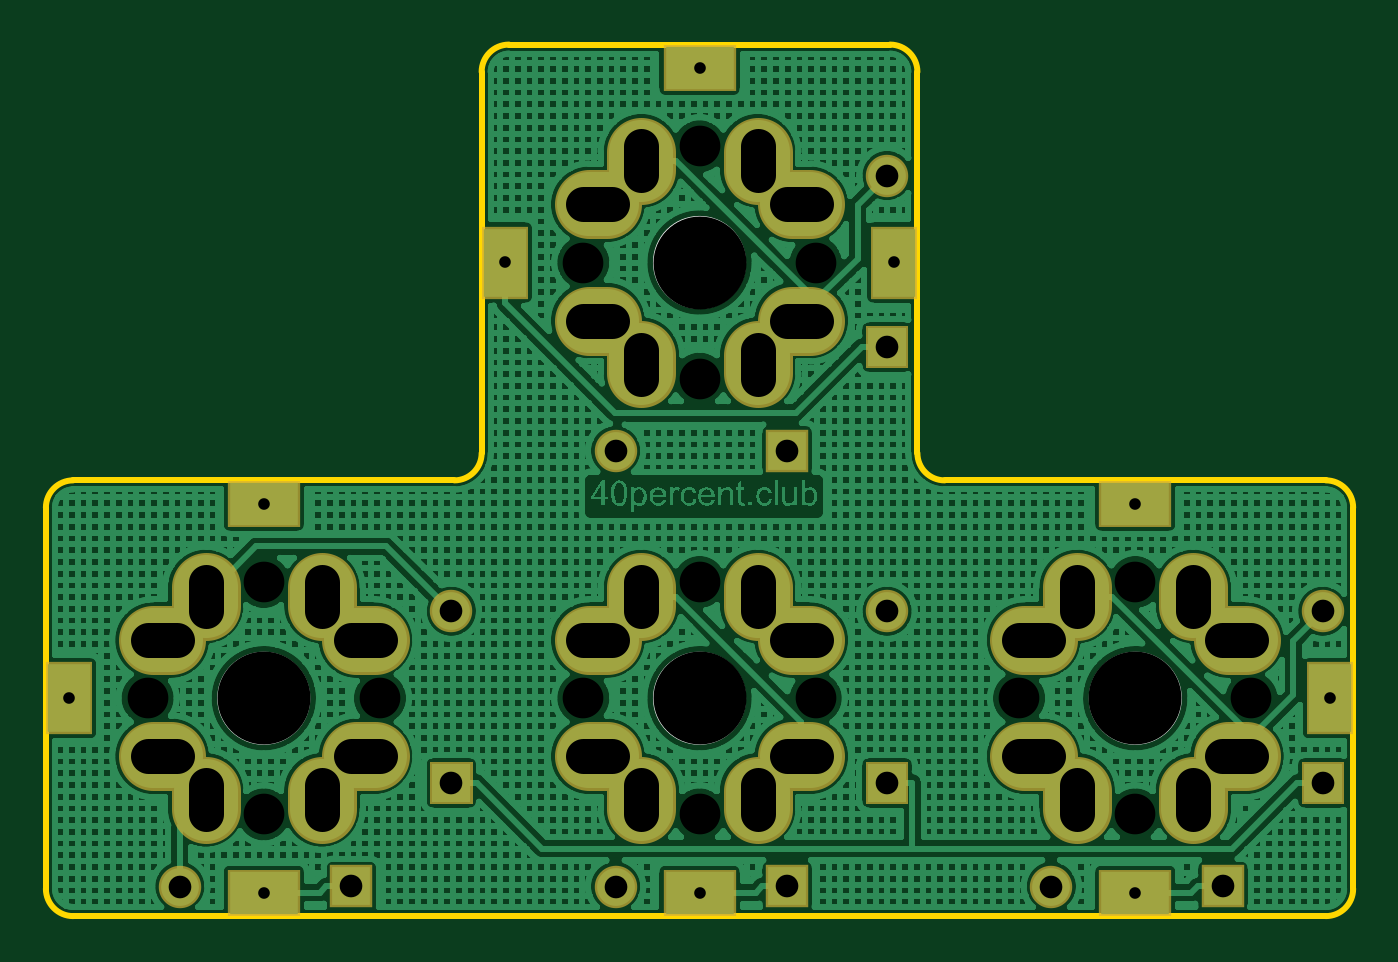
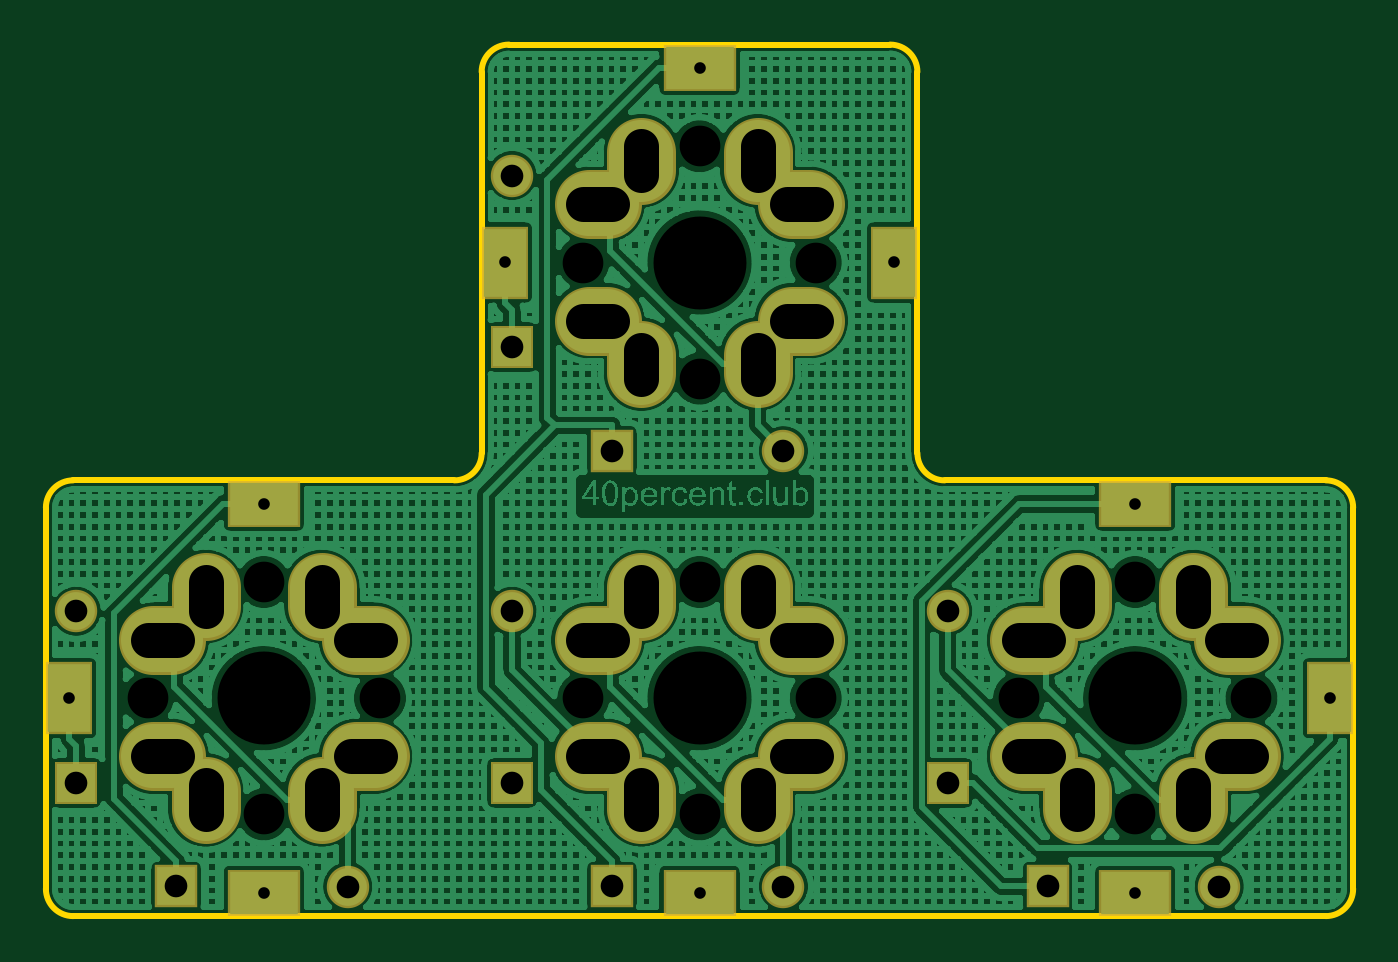
Circuit board: 8 layer files. Board 57.1 x 38.1 mm.
- outline: Gerber_BoardOutline.GKO (1120 bytes)
- bottom_copper: Gerber_BottomLayer.GBL (135019 bytes)
- bottom_mask: Gerber_BottomSolderMaskLayer.GBS (2716 bytes)
- drill: Gerber_Drill_NPTH.DRL (619 bytes)
- drill: Gerber_Drill_PTH.DRL (1911 bytes)
- top_copper: Gerber_TopLayer.GTL (126366 bytes)
- top_silk: Gerber_TopSilkLayer.GTO (640 bytes)
- top_mask: Gerber_TopSolderMaskLayer.GTS (2713 bytes)

=== outline: Gerber_BoardOutline.GKO ===
G04 Layer: BoardOutline*
G04 EasyEDA v6.1.49, Wed, 05 Jun 2019 22:56:44 GMT*
G04 6b520eb5fea8430f926b6e8f94950312,d502dfb0143049649cf38511bf809cad,10*
G04 Gerber Generator version 0.2*
G04 Scale: 100 percent, Rotated: No, Reflected: No *
G04 Dimensions in inches *
G04 leading zeros omitted , absolute positions ,2 integer and 4 decimal *
%FSLAX24Y24*%
%MOIN*%
G90*
G70D02*

%ADD10C,0.010000*%
G54D10*
G75*
G01X7969Y15000D02*
G03X7500Y14531I0J-469D01*
G01*
G75*
G01X15000Y7969D02*
G03X15469Y7500I469J0D01*
G01*
G75*
G01X15000Y14531D02*
G03X14531Y15000I-469J0D01*
G01*
G75*
G01X469Y7500D02*
G03X0Y7031I0J-469D01*
G01*
G75*
G01X0Y469D02*
G03X469Y0I469J0D01*
G01*
G75*
G01X22031Y0D02*
G03X22500Y469I0J469D01*
G01*
G75*
G01X22500Y7031D02*
G03X22031Y7500I-469J0D01*
G01*
G75*
G01X7031Y7500D02*
G03X7500Y7969I0J469D01*
G01*
G01X7968Y15000D02*
G01X14531Y15000D01*
G01X15000Y14531D02*
G01X15000Y7968D01*
G01X15468Y7500D02*
G01X22031Y7500D01*
G01X22500Y7031D02*
G01X22500Y468D01*
G01X7500Y14531D02*
G01X7500Y7968D01*
G01X7031Y7500D02*
G01X468Y7500D01*
G01X0Y7031D02*
G01X0Y468D01*
G01X468Y0D02*
G01X22031Y0D01*

%LPD*%
M00*
M02*

=== bottom_copper: Gerber_BottomLayer.GBL (135019 bytes, source omitted) ===
=== bottom_mask: Gerber_BottomSolderMaskLayer.GBS ===
G04 Layer: BottomSolderMaskLayer*
G04 EasyEDA v6.1.49, Wed, 05 Jun 2019 22:56:44 GMT*
G04 6b520eb5fea8430f926b6e8f94950312,d502dfb0143049649cf38511bf809cad,10*
G04 Gerber Generator version 0.2*
G04 Scale: 100 percent, Rotated: No, Reflected: No *
G04 Dimensions in inches *
G04 leading zeros omitted , absolute positions ,2 integer and 4 decimal *
%FSLAX24Y24*%
%MOIN*%
G90*
G70D02*

%ADD17C,0.118268*%
%ADD18R,0.073000X0.073000*%
%ADD19C,0.073000*%
%ADD20R,0.126110X0.080835*%
%ADD21R,0.080835X0.126110*%

%LPD*%
G54D17*
G01X10250Y13157D02*
G01X10250Y12842D01*
G01X9342Y12249D02*
G01X9657Y12249D01*
G01X12250Y9657D02*
G01X12250Y9342D01*
G01X12842Y10249D02*
G01X13157Y10249D01*
G01X10250Y9657D02*
G01X10250Y9342D01*
G01X9342Y10249D02*
G01X9657Y10249D01*
G01X12842Y12249D02*
G01X13157Y12249D01*
G01X12250Y13157D02*
G01X12250Y12842D01*
G01X2750Y5657D02*
G01X2750Y5342D01*
G01X1842Y4749D02*
G01X2157Y4749D01*
G01X4750Y2157D02*
G01X4750Y1842D01*
G01X5342Y2749D02*
G01X5657Y2749D01*
G01X2750Y2157D02*
G01X2750Y1842D01*
G01X1842Y2749D02*
G01X2157Y2749D01*
G01X5342Y4749D02*
G01X5657Y4749D01*
G01X4750Y5657D02*
G01X4750Y5342D01*
G01X10250Y5657D02*
G01X10250Y5342D01*
G01X9342Y4749D02*
G01X9657Y4749D01*
G01X12250Y2157D02*
G01X12250Y1842D01*
G01X12842Y2749D02*
G01X13157Y2749D01*
G01X10250Y2157D02*
G01X10250Y1842D01*
G01X9342Y2749D02*
G01X9657Y2749D01*
G01X12842Y4749D02*
G01X13157Y4749D01*
G01X12250Y5657D02*
G01X12250Y5342D01*
G01X17750Y5657D02*
G01X17750Y5342D01*
G01X16842Y4749D02*
G01X17157Y4749D01*
G01X19750Y2157D02*
G01X19750Y1842D01*
G01X20342Y2749D02*
G01X20657Y2749D01*
G01X17750Y2157D02*
G01X17750Y1842D01*
G01X16842Y2749D02*
G01X17157Y2749D01*
G01X20342Y4749D02*
G01X20657Y4749D01*
G01X19750Y5657D02*
G01X19750Y5342D01*
G36*
G01X14113Y9428D02*
G01X14113Y10158D01*
G01X14843Y10158D01*
G01X14843Y9428D01*
G01X14113Y9428D01*
G37*
G54D19*
G01X14478Y12746D03*
G54D18*
G01X12758Y8010D03*
G54D19*
G01X9805Y8009D03*
G54D20*
G01X11250Y14596D03*
G54D21*
G01X14596Y11249D03*
G01X7903Y11249D03*
G36*
G01X6613Y1928D02*
G01X6613Y2658D01*
G01X7343Y2658D01*
G01X7343Y1928D01*
G01X6613Y1928D01*
G37*
G54D19*
G01X6978Y5246D03*
G54D18*
G01X5258Y510D03*
G54D19*
G01X2305Y509D03*
G54D20*
G01X3750Y7096D03*
G01X3750Y403D03*
G54D21*
G01X403Y3749D03*
G36*
G01X14113Y1928D02*
G01X14113Y2658D01*
G01X14843Y2658D01*
G01X14843Y1928D01*
G01X14113Y1928D01*
G37*
G54D19*
G01X14478Y5246D03*
G54D18*
G01X12758Y510D03*
G54D19*
G01X9805Y509D03*
G54D20*
G01X11250Y403D03*
G36*
G01X21613Y1928D02*
G01X21613Y2658D01*
G01X22343Y2658D01*
G01X22343Y1928D01*
G01X21613Y1928D01*
G37*
G54D19*
G01X21978Y5246D03*
G54D18*
G01X20258Y510D03*
G54D19*
G01X17305Y509D03*
G54D20*
G01X18750Y7096D03*
G54D21*
G01X22096Y3749D03*
G54D20*
G01X18750Y403D03*
M00*
M02*

=== drill: Gerber_Drill_NPTH.DRL (619 bytes, source withheld) ===
=== drill: Gerber_Drill_PTH.DRL (1911 bytes, source withheld) ===
=== top_copper: Gerber_TopLayer.GTL (126366 bytes, source omitted) ===
=== top_silk: Gerber_TopSilkLayer.GTO ===
G04 Layer: TopSilkLayer*
G04 EasyEDA v6.1.49, Wed, 05 Jun 2019 22:56:44 GMT*
G04 6b520eb5fea8430f926b6e8f94950312,d502dfb0143049649cf38511bf809cad,10*
G04 Gerber Generator version 0.2*
G04 Scale: 100 percent, Rotated: No, Reflected: No *
G04 Dimensions in inches *
G04 leading zeros omitted , absolute positions ,2 integer and 4 decimal *
%FSLAX24Y24*%
%MOIN*%
G90*
G70D02*

%ADD10C,0.010000*%

%LPD*%
G54D10*
G75*
G01X12000Y11250D02*
G03X12000Y11250I-750J0D01*
G01*
G75*
G01X4500Y3750D02*
G03X4500Y3750I-750J0D01*
G01*
G75*
G01X12000Y3750D02*
G03X12000Y3750I-750J0D01*
G01*
G75*
G01X19500Y3750D02*
G03X19500Y3750I-750J0D01*
G01*
M00*
M02*

=== top_mask: Gerber_TopSolderMaskLayer.GTS ===
G04 Layer: TopSolderMaskLayer*
G04 EasyEDA v6.1.49, Wed, 05 Jun 2019 22:56:44 GMT*
G04 6b520eb5fea8430f926b6e8f94950312,d502dfb0143049649cf38511bf809cad,10*
G04 Gerber Generator version 0.2*
G04 Scale: 100 percent, Rotated: No, Reflected: No *
G04 Dimensions in inches *
G04 leading zeros omitted , absolute positions ,2 integer and 4 decimal *
%FSLAX24Y24*%
%MOIN*%
G90*
G70D02*

%ADD17C,0.118268*%
%ADD18R,0.073000X0.073000*%
%ADD19C,0.073000*%
%ADD20R,0.126110X0.080835*%
%ADD21R,0.080835X0.126110*%

%LPD*%
G54D17*
G01X10250Y13157D02*
G01X10250Y12842D01*
G01X9342Y12249D02*
G01X9657Y12249D01*
G01X12250Y9657D02*
G01X12250Y9342D01*
G01X12842Y10249D02*
G01X13157Y10249D01*
G01X10250Y9657D02*
G01X10250Y9342D01*
G01X9342Y10249D02*
G01X9657Y10249D01*
G01X12842Y12249D02*
G01X13157Y12249D01*
G01X12250Y13157D02*
G01X12250Y12842D01*
G01X2750Y5657D02*
G01X2750Y5342D01*
G01X1842Y4749D02*
G01X2157Y4749D01*
G01X4750Y2157D02*
G01X4750Y1842D01*
G01X5342Y2749D02*
G01X5657Y2749D01*
G01X2750Y2157D02*
G01X2750Y1842D01*
G01X1842Y2749D02*
G01X2157Y2749D01*
G01X5342Y4749D02*
G01X5657Y4749D01*
G01X4750Y5657D02*
G01X4750Y5342D01*
G01X10250Y5657D02*
G01X10250Y5342D01*
G01X9342Y4749D02*
G01X9657Y4749D01*
G01X12250Y2157D02*
G01X12250Y1842D01*
G01X12842Y2749D02*
G01X13157Y2749D01*
G01X10250Y2157D02*
G01X10250Y1842D01*
G01X9342Y2749D02*
G01X9657Y2749D01*
G01X12842Y4749D02*
G01X13157Y4749D01*
G01X12250Y5657D02*
G01X12250Y5342D01*
G01X17750Y5657D02*
G01X17750Y5342D01*
G01X16842Y4749D02*
G01X17157Y4749D01*
G01X19750Y2157D02*
G01X19750Y1842D01*
G01X20342Y2749D02*
G01X20657Y2749D01*
G01X17750Y2157D02*
G01X17750Y1842D01*
G01X16842Y2749D02*
G01X17157Y2749D01*
G01X20342Y4749D02*
G01X20657Y4749D01*
G01X19750Y5657D02*
G01X19750Y5342D01*
G36*
G01X14113Y9428D02*
G01X14113Y10158D01*
G01X14843Y10158D01*
G01X14843Y9428D01*
G01X14113Y9428D01*
G37*
G54D19*
G01X14478Y12746D03*
G54D18*
G01X12758Y8010D03*
G54D19*
G01X9805Y8009D03*
G54D20*
G01X11250Y14596D03*
G54D21*
G01X14596Y11249D03*
G01X7903Y11249D03*
G36*
G01X6613Y1928D02*
G01X6613Y2658D01*
G01X7343Y2658D01*
G01X7343Y1928D01*
G01X6613Y1928D01*
G37*
G54D19*
G01X6978Y5246D03*
G54D18*
G01X5258Y510D03*
G54D19*
G01X2305Y509D03*
G54D20*
G01X3750Y7096D03*
G01X3750Y403D03*
G54D21*
G01X403Y3749D03*
G36*
G01X14113Y1928D02*
G01X14113Y2658D01*
G01X14843Y2658D01*
G01X14843Y1928D01*
G01X14113Y1928D01*
G37*
G54D19*
G01X14478Y5246D03*
G54D18*
G01X12758Y510D03*
G54D19*
G01X9805Y509D03*
G54D20*
G01X11250Y403D03*
G36*
G01X21613Y1928D02*
G01X21613Y2658D01*
G01X22343Y2658D01*
G01X22343Y1928D01*
G01X21613Y1928D01*
G37*
G54D19*
G01X21978Y5246D03*
G54D18*
G01X20258Y510D03*
G54D19*
G01X17305Y509D03*
G54D20*
G01X18750Y7096D03*
G54D21*
G01X22096Y3749D03*
G54D20*
G01X18750Y403D03*
M00*
M02*
